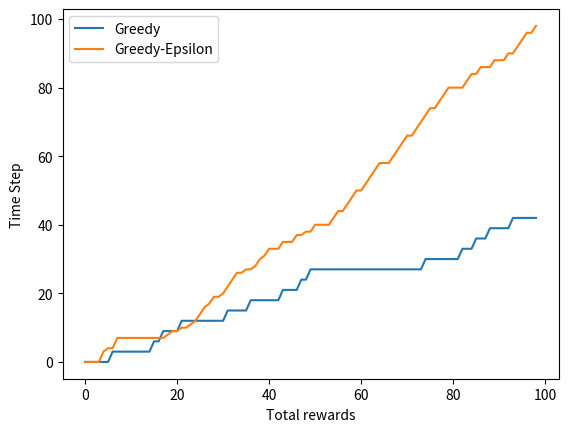

Python code for this plot:
import random
from matplotlib import pyplot as plt

"""
Program works by first running 100 time steps on  the greedy algorithm and then the 
greedy-epsilon algorithm. Once both algorithms have executed, the data returned from each
will be plotted on a graph. The Epsilon greedy always out performs the greedy in the end
due to the exploration functionality. Without the exploration it is very possible it could get stuck
on a less than desirable arm and constantly call on it while receiving minimal rewards. Because
it can explore, it is able to switch to an arm that starts giving it a better reward, while at the 
same time having the trade off of potentially getting less of a reward. That is all part of exploring though
and becoming aware of the environment.

To run the program simply call python bandit.py and it will execute. As listed in the assignment a default
epsilon of .4 is used

"""



plotting = []

#Probability of winning 
prob_bands = [.18, .38, .84, .55, .1]
#rewards for each arm
rewards =[3, 2, 1, 2, 9]
#attempts for each bandit arm
attempts = [0,0,0,0,0]
#wins for each bandit arm
wins = [0, 0, 0, 0, 0]
total_rewards = [0,0,0,0,0]
total_rewardsG = [0,0,0,0,0]
#100 time steps
steps = 100
#assigned value to epsilon 
eps = .4
Qt = [0,0,0,0,0]

greedyPlotting=[]
#takes the sum of rewards for action prior to timestep t 
#and divides by the number of times this action has been taken prior to t
#then stores the result in an array where the max value is the returned and used 
#for the greedy algorithm
def sumRewards():
    for i in range(0,4):
        if attempts[i]==0:
            Qt[i]=0
        else:
            val = total_rewards[i]/attempts[i]
            Qt[i]=val
    return Qt.index(max(Qt))

def exploit():
    return sumRewards()
    
def explore():
    return random.randint(0,4)
def lever(x):

    if (random.randint(0,100)/100) < prob_bands[x]:
        wins[x]+= 1
        attempts[x] += 1
        return rewards[x]
    else:
        attempts[x] += 1
        return 0

#greedy algorithm will go for maximum reward at all times
for step in range(1,100):
    val = exploit()
    reward =  lever(val)
    total_rewardsG[val] += reward
    greedyPlotting.append(sum(total_rewardsG))
    

for i in (0,4):
    attempts[i]=0
    Qt[i]=0
    wins[i]=0
#greedy-epsilon option
for step in range(1, 100):
    if random.random() > eps:
        val = exploit()
        reward =  lever(val)
        total_rewards[val] += reward
        plotting.append(sum(total_rewards))
        

    else: 
       temp = explore()
       reward1 = lever(temp)
       total_rewards[temp]+= reward1
       plotting.append(sum(total_rewards))
       
    
    

plt.plot(greedyPlotting, label = 'Greedy')
plt.plot(plotting, label='Greedy-Epsilon')
plt.legend()
plt.xlabel("Total rewards")
plt.ylabel("Time Step")
plt.show()